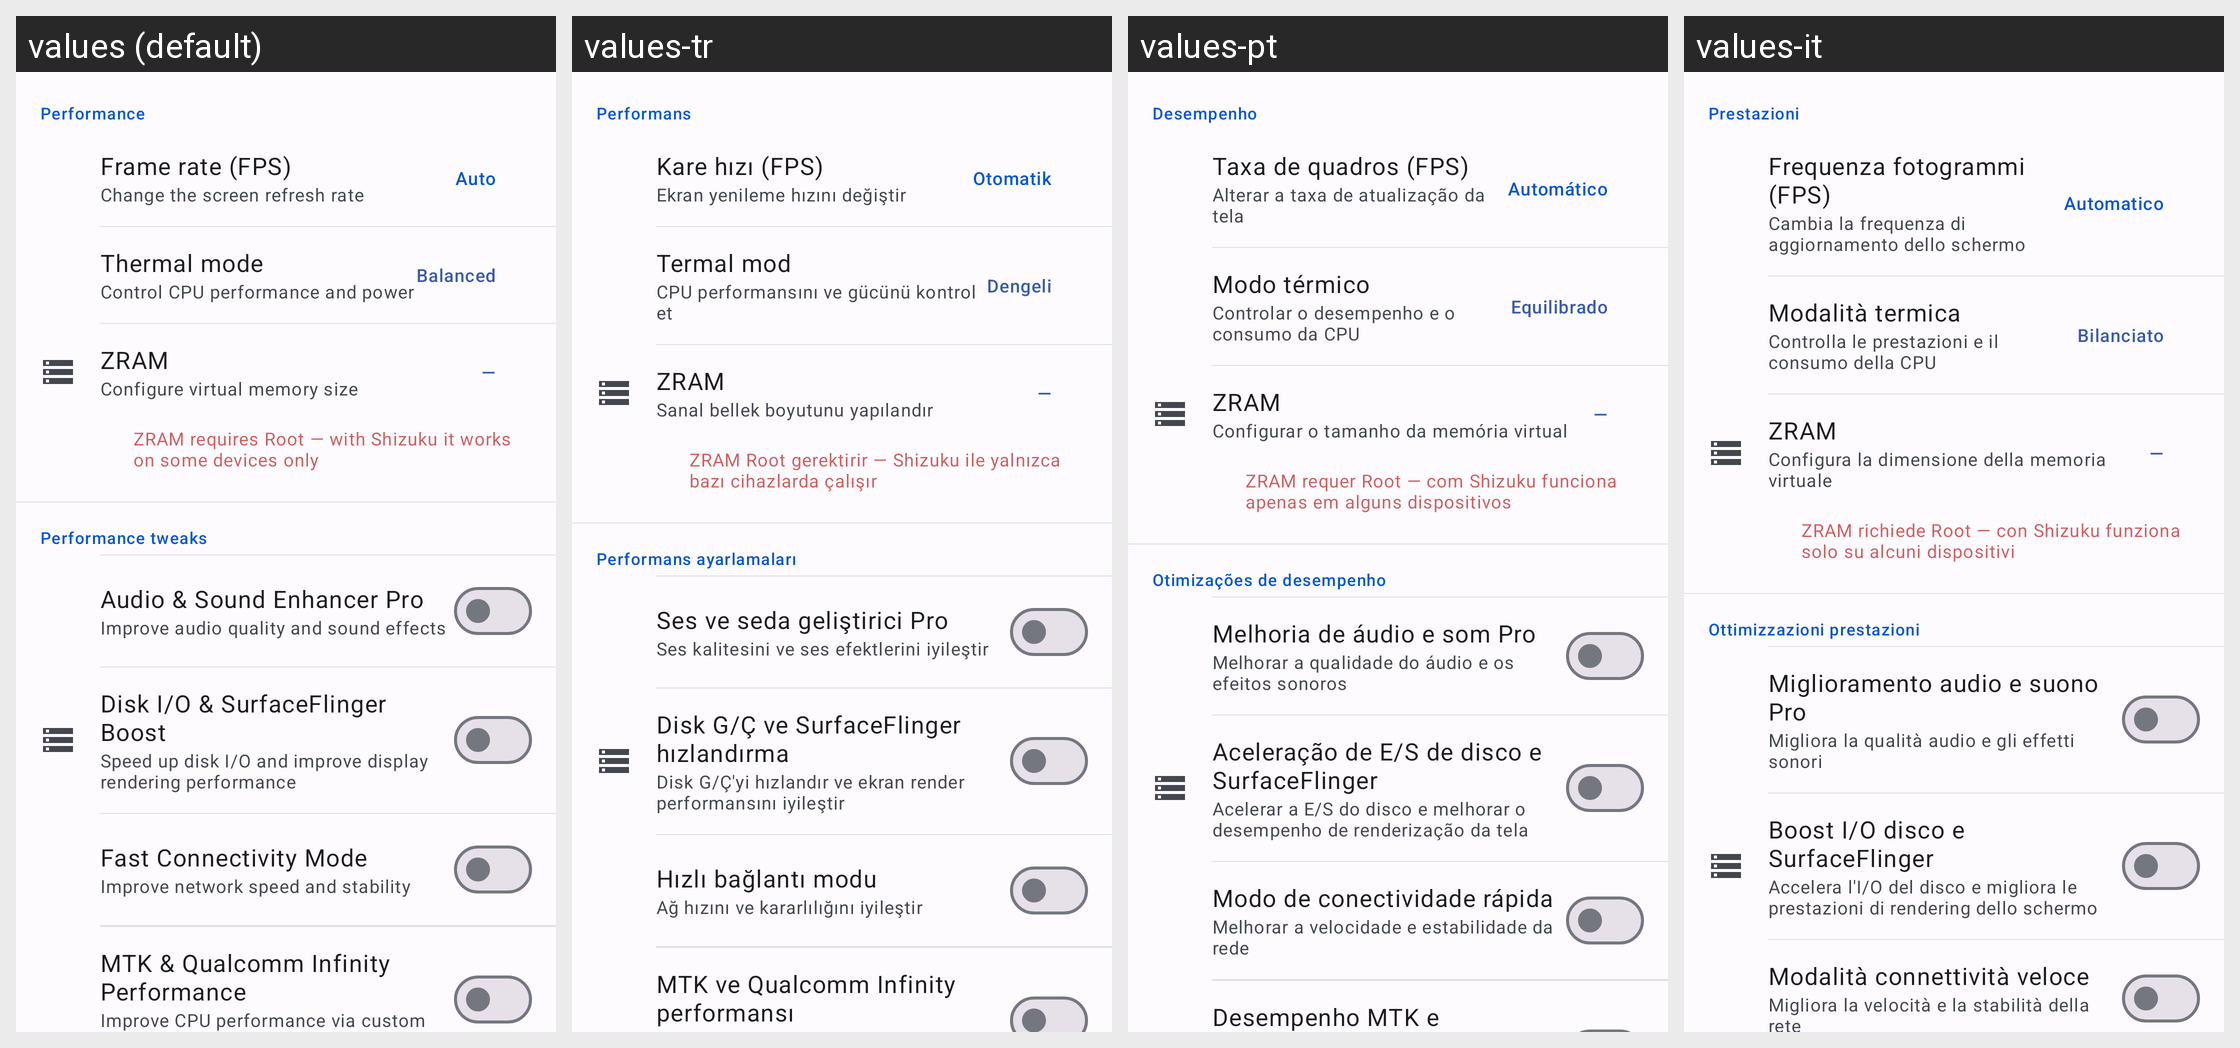

The same Android screen rendered under several of its app's locales, left to right. List the strings drawn on it with the default value and each locale's translation.
Android screen res/layout/fragment_performance.xml rendered under 4 locales, left to right: values (default), values-tr, values-pt, values-it. Device: Nexus 5 (rendered at 1080×1920; each locale shown at half size, 540×960, under a caption strip naming it); theme AppTheme.
Other locales in the repository, not shown: values-ar, values-de, values-es, values-fr, values-hi, values-id, values-ja, values-ko, values-pa, values-ru, values-zh-rCN, values-zh-rHK, values-zh-rTW.
Strings drawn on this screen, with the default value and each locale's value (text and hints the layout hard-codes, and strings that could not be matched under every locale, appear in the picture but are not listed):

perf_title
  values: Performance
  values-tr: Performans
  values-pt: Desempenho
  values-it: Prestazioni

perf_fps_title
  values: Frame rate (FPS)
  values-tr: Kare hızı (FPS)
  values-pt: Taxa de quadros (FPS)
  values-it: Frequenza fotogrammi (FPS)

perf_fps_desc
  values: Change the screen refresh rate
  values-tr: Ekran yenileme hızını değiştir
  values-pt: Alterar a taxa de atualização da tela
  values-it: Cambia la frequenza di aggiornamento dello schermo

auto
  values: Auto
  values-tr: Otomatik
  values-pt: Automático
  values-it: Automatico

perf_thermal_title
  values: Thermal mode
  values-tr: Termal mod
  values-pt: Modo térmico
  values-it: Modalità termica

perf_thermal_desc
  values: Control CPU performance and power
  values-tr: CPU performansını ve gücünü kontrol et
  values-pt: Controlar o desempenho e o consumo da CPU
  values-it: Controlla le prestazioni e il consumo della CPU

perf_thermal_balanced
  values: Balanced
  values-tr: Dengeli
  values-pt: Equilibrado
  values-it: Bilanciato

perf_zram_title
  values: ZRAM
  values-tr: ZRAM
  values-pt: ZRAM
  values-it: ZRAM

perf_zram_desc
  values: Configure virtual memory size
  values-tr: Sanal bellek boyutunu yapılandır
  values-pt: Configurar o tamanho da memória virtual
  values-it: Configura la dimensione della memoria virtuale

perf_zram_root_note
  values: ZRAM requires Root — with Shizuku it works on some devices only
  values-tr: ZRAM Root gerektirir — Shizuku ile yalnızca bazı cihazlarda çalışır
  values-pt: ZRAM requer Root — com Shizuku funciona apenas em alguns dispositivos
  values-it: ZRAM richiede Root — con Shizuku funziona solo su alcuni dispositivi

tweak_section
  values: Performance tweaks
  values-tr: Performans ayarlamaları
  values-pt: Otimizações de desempenho
  values-it: Ottimizzazioni prestazioni

tweak_audio_title
  values: Audio & Sound Enhancer Pro
  values-tr: Ses ve seda geliştirici Pro
  values-pt: Melhoria de áudio e som Pro
  values-it: Miglioramento audio e suono Pro

tweak_audio_desc
  values: Improve audio quality and sound effects
  values-tr: Ses kalitesini ve ses efektlerini iyileştir
  values-pt: Melhorar a qualidade do áudio e os efeitos sonoros
  values-it: Migliora la qualità audio e gli effetti sonori

tweak_diskio_title
  values: Disk I/O & SurfaceFlinger Boost
  values-tr: Disk G/Ç ve SurfaceFlinger hızlandırma
  values-pt: Aceleração de E/S de disco e SurfaceFlinger
  values-it: Boost I/O disco e SurfaceFlinger

tweak_diskio_desc
  values: Speed up disk I/O and improve display rendering performance
  values-tr: Disk G/Ç'yi hızlandır ve ekran render performansını iyileştir
  values-pt: Acelerar a E/S do disco e melhorar o desempenho de renderização da tela
  values-it: Accelera l'I/O del disco e migliora le prestazioni di rendering dello schermo

tweak_connectivity_title
  values: Fast Connectivity Mode
  values-tr: Hızlı bağlantı modu
  values-pt: Modo de conectividade rápida
  values-it: Modalità connettività veloce

tweak_connectivity_desc
  values: Improve network speed and stability
  values-tr: Ağ hızını ve kararlılığını iyileştir
  values-pt: Melhorar a velocidade e estabilidade da rede
  values-it: Migliora la velocità e la stabilità della rete
